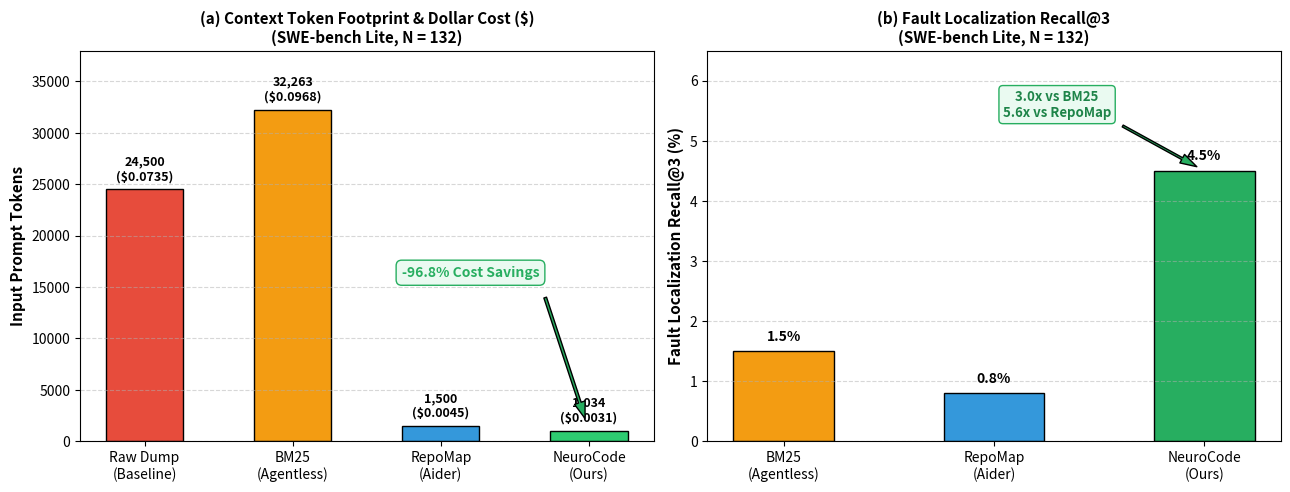

The script that saved this image: (Note: this script raises an exception after producing the figure.)
"""
Generates Figure 1: Empirical Comparison across 132 SWE-bench Lite instances.
Panel (a): Input Prompt Tokens & Dollar Cost per Bug Attempt.
Panel (b): Fault Localization Recall@3 (%) vs. Active VRAM Footprint.
"""

import matplotlib.pyplot as plt
import numpy as np
from pathlib import Path


def render_fig1_empirical_comparison(output_path: Path):
    fig, (ax1, ax2) = plt.subplots(1, 2, figsize=(13, 5), dpi=300)

    # -------------------------------------------------------------------------
    # Panel (a): Prompt Context Tokens & Dollar Cost
    # -------------------------------------------------------------------------
    methods = ['Raw Dump\n(Baseline)', 'BM25\n(Agentless)', 'RepoMap\n(Aider)', 'NeuroCode\n(Ours)']
    tokens = [24500, 32263, 1500, 1034]
    costs = [(t / 1e6) * 3.0 for t in tokens]
    colors = ['#e74c3c', '#f39c12', '#3498db', '#2ecc71']

    bars1 = ax1.bar(methods, tokens, color=colors, edgecolor='black', width=0.52)
    ax1.set_ylabel('Input Prompt Tokens', fontsize=11, fontweight='bold')
    ax1.set_title('(a) Context Token Footprint & Dollar Cost ($)\n(SWE-bench Lite, N = 132)', fontsize=11, fontweight='bold')
    ax1.grid(axis='y', linestyle='--', alpha=0.5)
    ax1.set_ylim(0, 38000)

    for bar, tok, cost in zip(bars1, tokens, costs):
        ax1.text(
            bar.get_x() + bar.get_width() / 2,
            tok + 900,
            f"{tok:,}\n(${cost:.4f})",
            ha='center',
            fontsize=9,
            fontweight='bold'
        )

    # Annotate savings
    ax1.annotate(
        '-96.8% Cost Savings',
        xy=(3, 1034),
        xytext=(2.2, 16000),
        arrowprops=dict(facecolor='#27ae60', shrink=0.08, width=2, headwidth=8),
        fontsize=10,
        fontweight='bold',
        color='#27ae60',
        ha='center',
        bbox=dict(boxstyle='round,pad=0.4', facecolor='#eafaf1', edgecolor='#27ae60')
    )

    # -------------------------------------------------------------------------
    # Panel (b): Fault Localization Recall@3 vs Peak VRAM
    # -------------------------------------------------------------------------
    labels = ['BM25\n(Agentless)', 'RepoMap\n(Aider)', 'NeuroCode\n(Ours)']
    recalls = [1.5, 0.8, 4.5]
    bar_colors2 = ['#f39c12', '#3498db', '#27ae60']

    bars2 = ax2.bar(labels, recalls, color=bar_colors2, edgecolor='black', width=0.48)
    ax2.set_ylabel('Fault Localization Recall@3 (%)', fontsize=11, fontweight='bold')
    ax2.set_title('(b) Fault Localization Recall@3\n(SWE-bench Lite, N = 132)', fontsize=11, fontweight='bold')
    ax2.grid(axis='y', linestyle='--', alpha=0.5)
    ax2.set_ylim(0, 6.5)

    for bar, rec in zip(bars2, recalls):
        ax2.text(
            bar.get_x() + bar.get_width() / 2,
            rec + 0.18,
            f"{rec:.1f}%",
            ha='center',
            fontsize=10,
            fontweight='bold'
        )

    # Annotate advantage
    ax2.annotate(
        '3.0x vs BM25\n5.6x vs RepoMap',
        xy=(2, 4.5),
        xytext=(1.3, 5.4),
        arrowprops=dict(facecolor='#27ae60', shrink=0.08, width=1.5, headwidth=7),
        fontsize=9.5,
        fontweight='bold',
        color='#1e8449',
        ha='center',
        bbox=dict(boxstyle='round,pad=0.3', facecolor='#eafaf1', edgecolor='#27ae60')
    )

    plt.tight_layout()
    output_path.parent.mkdir(parents=True, exist_ok=True)
    plt.savefig(output_path, dpi=300)
    plt.close()
    print(f"[FIGURE] Successfully generated updated Figure 1 at: {output_path}")


if __name__ == '__main__':
    out = Path('/home/deepak-r/Project/research/paper/figures/fig1_empirical_comparison.png')
    render_fig1_empirical_comparison(out)
